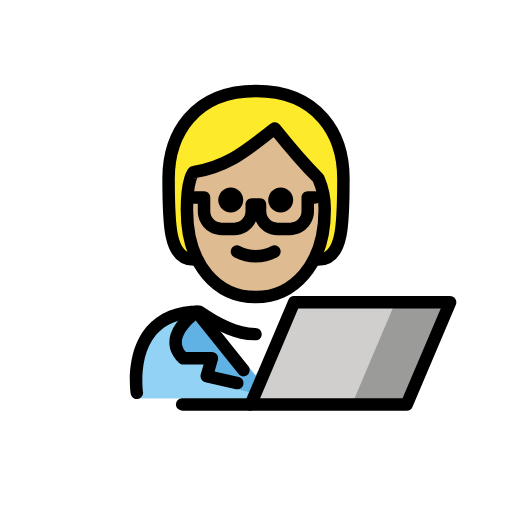
t = 0.00 s
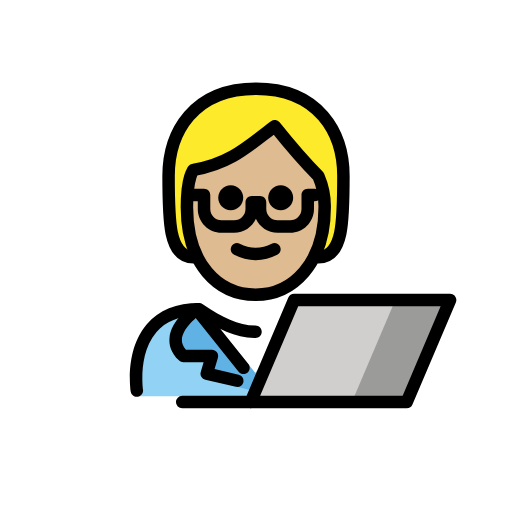
t = 0.48 s
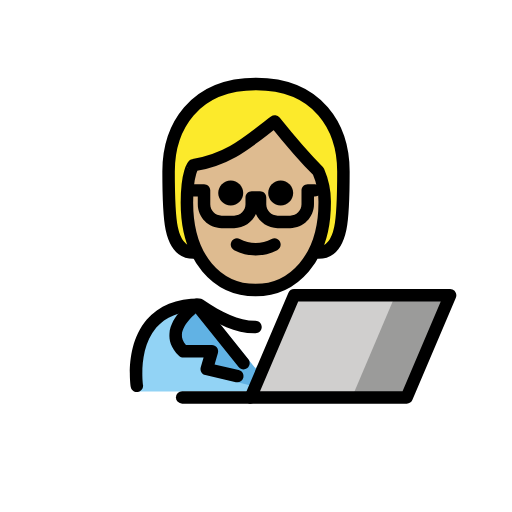
t = 1.43 s
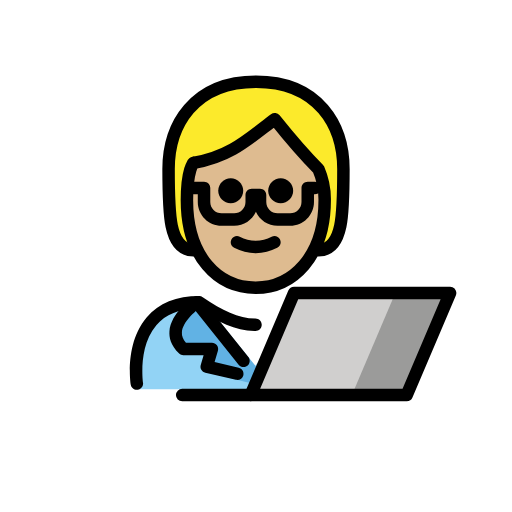
t = 1.90 s
t = 2.38 s: frame unchanged from t = 1.43 s, image omitted
t = 3.33 s: frame unchanged from t = 0.48 s, image omitted

The animated SVG that drew these frames (rendered in a browser with its animation timeline set to each time). Animation: 1 SMIL element (animateTransform=1); one cycle of 3.80 s, repeats indefinitely.

<?xml version='1.0' encoding='utf-8'?>
<svg xmlns="http://www.w3.org/2000/svg" id="emoji" viewBox="-5 -5 82 82" version="1.1" width="200" height="200" role="img">
  <title>OpenMoji: technologist: medium-light skin tone</title><g><g id="color">
    <path fill="#92D3F5" d="M17.2831,58.8244c0,0-2-13.5,10-13.5c3.1918,2.1279,5.9264,3.5984,9,3.5921h-0.125 c3.0736,0.0063,4.7081-2.1642,7.9-4.2921c15.5705-0.0001,11.5,14.2,11.5,14.2" />
    <polygon fill="#FFFFFF" points="35.5372,55.498 32.2983,51.5662 29.0593,47.6344 35.5372,47.6344 42.0152,47.6344 38.7762,51.5662" />
    <path fill="#61B2E4" d="M26.5302,44.9199c0,0-5.9003,4.0266-2.161,7.4669h4.5729l-0.8335,3.7419l7.8919,1.9525l0.2903-2.5055 l-8.3606-10.3636" />
    <polygon fill="#D0CFCE" points="67.0867,43.4225 60.1367,59.7725 35.1467,59.7725 42.0967,43.4225" />
    <polygon fill="#9B9B9A" points="67.3033,43.4225 60.3533,59.7725 60.1333,59.7725 51.3633,59.7725 58.3133,43.4225 67.0833,43.4225" />
  </g>
  <g id="hair">
    <path fill="#fcea2b" d="M26,36.5808c-4,0-4-6-4-13s4-14,14-14s14,7,14,14s0,13-4,13" />
  </g>
  <g id="skin">
    <path fill="#debb90" d="M24.9365,28.5808c0,9,4.9365,14,11,14c5.9365,0,11.0635-5,11.0635-14c0.0245-1.7187-0.3164-3.4229-1-5 c-3-3-7-8-7-8c-4,3-7,6-13,7.0005C26,22.5808,24.9365,23.58,24.9365,28.5808z" />
  </g>
  <g id="skin-shadow" />
  <g id="line">
    <path d="M16.917,58.9189c-0.4844,0.001-0.9102-0.3525-0.9863-0.8466c-0.0411-0.2696-0.9727-6.6328,2.581-10.7754 c1.9229-2.2412,4.751-3.377,8.4072-3.377c0.1973,0,0.3907,0.0586,0.5547,0.168c3.1631,2.1084,5.6758,3.418,8.4053,3.4238h0.04 c0.5518,0,0.9991,0.4473,1,0.999c0.001,0.5518-0.4462,1-0.998,1.001c-0.001,0-0.001,0-0.002,0H35.916 c-0.0107-0.001-0.0254-0.001-0.0381,0h-0.084c-0.0146,0-0.0302,0-0.0449-0.001c-3.0986-0.0419-5.8164-1.4023-9.1269-3.5878 c-2.8965,0.0566-5.1104,0.9541-6.586,2.6689c-2.956,3.4365-2.1377,9.1201-2.1289,9.1777c0.083,0.545-0.292,1.0547-0.8379,1.1387 C17.0186,58.916,16.9678,58.9189,16.917,58.9189z" />
    <path d="M33.9961,55.2832c-0.294,0-0.584-0.1279-0.7813-0.375l-7.2646-9.0713c-0.3457-0.4306-0.2764-1.0605,0.1553-1.4053 c0.4326-0.3486,1.0615-0.2753,1.4052,0.1553l7.2647,9.0713c0.3457,0.4307,0.2764,1.0606-0.1553,1.4053 C34.4355,55.2119,34.2148,55.2832,33.9961,55.2832z" />
    <path d="M33.0068,57.3555c-0.0742,0-0.1494-0.0078-0.2255-0.0254l-4.8975-1.127c-0.2686-0.0615-0.499-0.2314-0.6387-0.4697 c-0.1387-0.2373-0.1738-0.5225-0.0967-0.7861l0.458-1.5606h-3.2373c-0.2509,0-0.4921-0.0947-0.6767-0.2637 c-1.4043-1.2919-1.6201-2.6455-1.5537-3.5546c0.2129-2.9268,3.459-5.2227,3.8281-5.4746c0.4551-0.3116,1.0762-0.1934,1.3877,0.2617 c0.3115,0.455,0.1953,1.0771-0.2598,1.3896c-0.7832,0.5381-2.8427,2.3008-2.9619,3.9717c-0.042,0.5918,0.1709,1.1406,0.6504,1.6699 h4.1592c0.3154,0,0.6113,0.1485,0.8008,0.4004c0.1884,0.2529,0.247,0.5791,0.1591,0.8809l-0.5351,1.8242l3.8633,0.8887 c0.5381,0.124,0.874,0.6601,0.75,1.1992C33.874,57.042,33.4619,57.3555,33.0068,57.3555z" />
    <polygon fill="none" stroke="#000000" stroke-linecap="round" stroke-linejoin="round" stroke-miterlimit="10" stroke-width="2" points="35.1467,59.7725 60.1367,59.7725 67.0867,43.4225 42.0967,43.4225" />
    <line x1="24.1767" x2="35.1467" y1="59.7725" y2="59.7725" fill="none" stroke="#000000" stroke-linecap="round" stroke-linejoin="round" stroke-miterlimit="10" stroke-width="2" />
    <path d="M41.9529,27.0468c0,1.1046-0.8954,2-2,2s-2-0.8954-2-2s0.8954-2,2-2C41.0573,25.0472,41.9525,25.9424,41.9529,27.0468" />
    <path d="M33.9529,27.0468c0,1.1046-0.8954,2-2,2s-2-0.8954-2-2s0.8954-2,2-2C33.0573,25.0472,33.9525,25.9424,33.9529,27.0468" />
    <path d="M35.9527,37.0492c-1.2005-0.0116-2.3813-0.3055-3.4472-0.8579c-0.494-0.247-0.6943-0.8477-0.4473-1.3418 c0.247-0.4941,0.8477-0.6943,1.3418-0.4473c1.5934,0.8593,3.5121,0.8593,5.1055,0c0.494-0.247,1.0947-0.0468,1.3418,0.4473 s0.0468,1.0947-0.4473,1.3418C38.3341,36.7437,37.1532,37.0376,35.9527,37.0492z" />
    <path fill="none" stroke="#000000" stroke-linecap="round" stroke-linejoin="round" stroke-width="2" d="M26,36.5808c-4,0-4-6-4-13 s4-14,14-14s14,7,14,14s0,13-4,13" />
    <path fill="none" stroke="#000000" stroke-linejoin="round" stroke-width="2" d="M24.9365,28.5808c0,9,4.9365,14,11,14 c5.9365,0,11.0635-5,11.0635-14c0.0245-1.7187-0.3164-3.4229-1-5c-3-3-7-8-7-8c-4,3-7,6-13,7.0005 C26,22.5808,24.9365,23.58,24.9365,28.5808z" />
    <path d="M41.4707,32.668h-2.0078c-1.5479,0-2.8828-0.9258-3.4815-2.253c-0.5976,1.3272-1.9335,2.253-3.4804,2.253h-2.0078 c-2.1045,0-3.8164-1.7119-3.8164-3.8164v-1.2378h-0.6924c-0.5528,0-1-0.4478-1-1c0-0.5523,0.4472-1,1-1h1.6924 c0.5527,0,1,0.4477,1,1v2.2378c0,1.0019,0.8144,1.8164,1.8164,1.8164h2.0078c1.001,0,1.8154-0.8145,1.8154-1.8164v-1.104 c0-0.5523,0.4473-1,1-1h1.3301c0.5527,0,1,0.4477,1,1v1.104c0,1.0019,0.8144,1.8164,1.8164,1.8164h2.0078 c1.001,0,1.8154-0.8145,1.8154-1.8164v-2.2378c0-0.5523,0.4473-1,1-1h1.1573c0.5527,0,1,0.4477,1,1c0,0.5522-0.4473,1-1,1h-0.1573 v1.2378C45.2861,30.9561,43.5742,32.668,41.4707,32.668z" />
  </g>
<animateTransform attributeName="transform" type="translate" values="0 0;0 -1.5;0 0" dur="3.8s" repeatCount="indefinite" /></g></svg>
